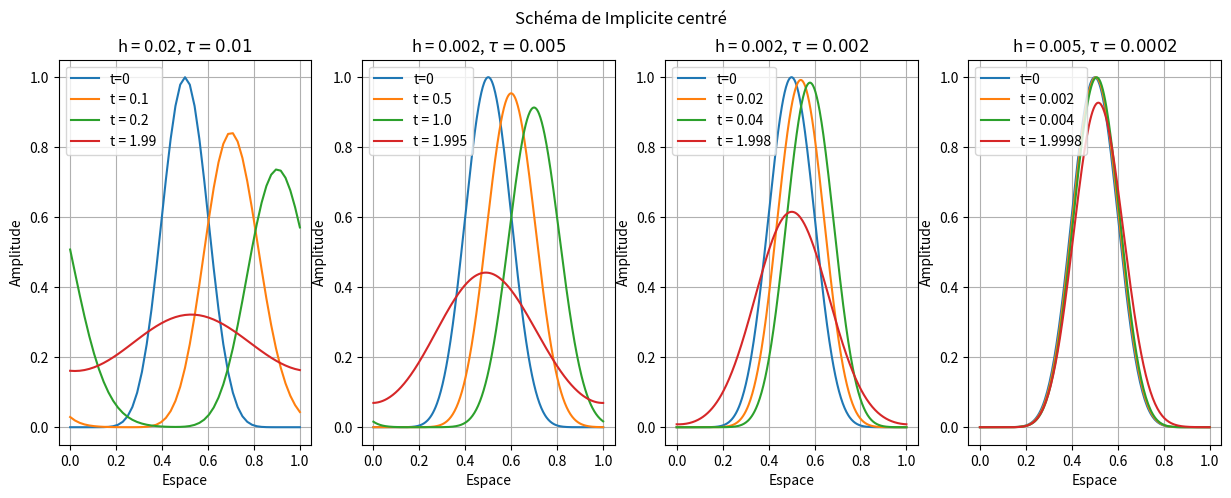
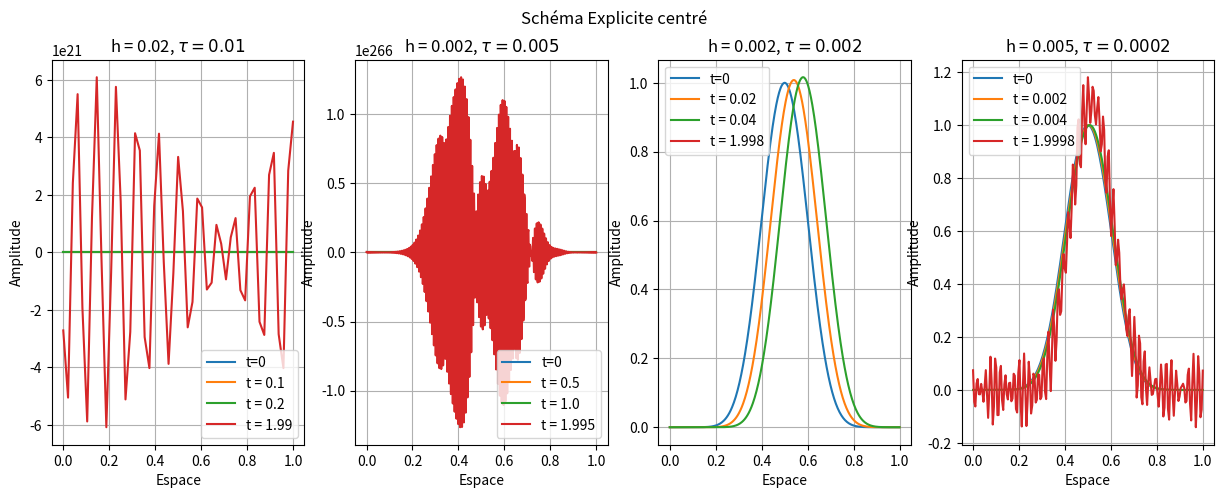
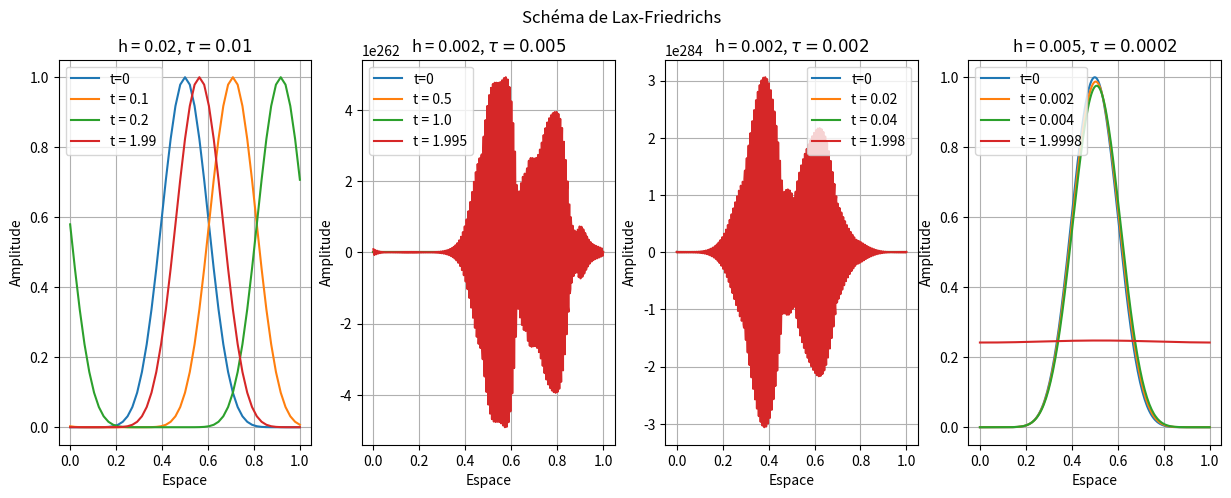
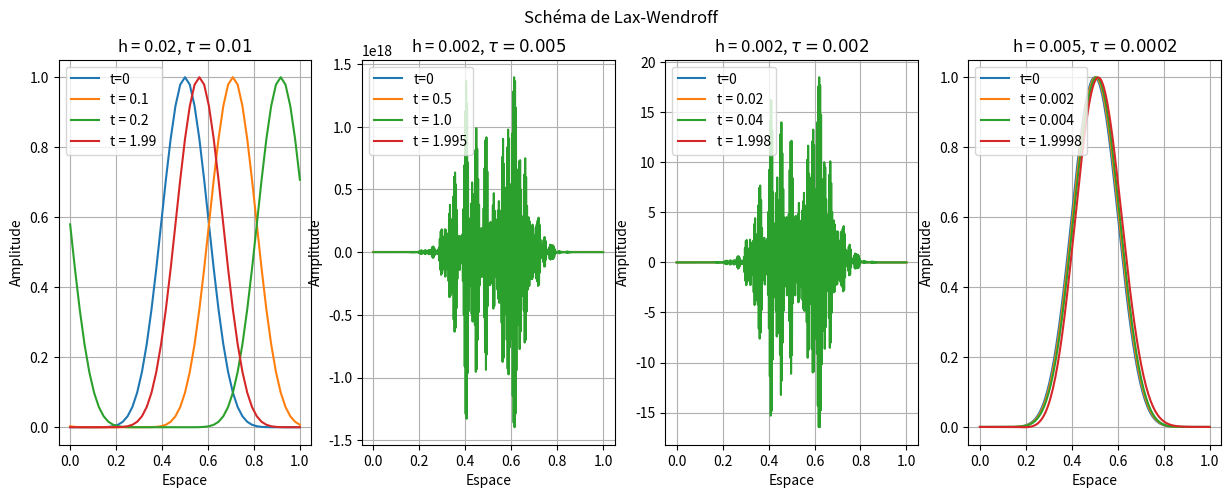
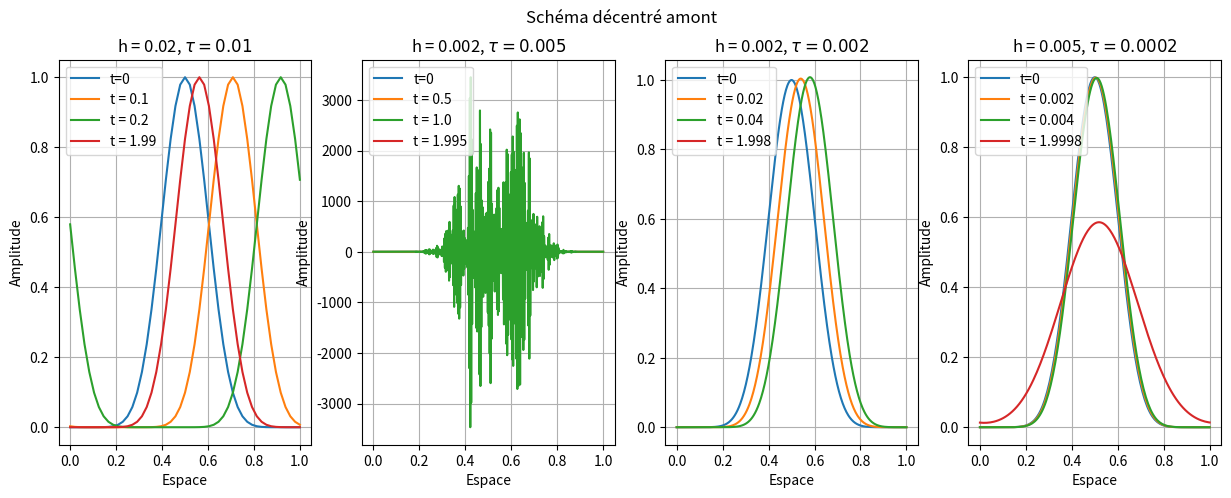

Generate these figures, in order, with matplotlib:
import numpy as np
import matplotlib.pyplot as plt
import warnings
from mpl_toolkits import mplot3d
from matplotlib.colors import LinearSegmentedColormap
from matplotlib import pylab as pl

def u0(x):
    return (np.sin(np.pi*x))**10

def dec_am(N, tau):
    h = 1/(N+1)
    c = V*tau/h
    print(c)
    if np.abs(V)*tau<=h:
        print(f"Attention, la CFL n'est pas respectée pour h = {h} et tau={tau}")
        # return
    X = np.linspace(0, 1, N)
    T = np.arange(0, 2, tau)
    Mda = np.eye(N)*(1-c)

    for i in range(N-1):
        Mda[i+1, i] = c
    Mda[0, N-1] = c

    # print(Mda)

    Ut = np.zeros((len(T), N))
    Un = u0(X)
    Ut[0, :] = Un
    for i in range(1, len(T)):
        Un = Mda@Un
        Ut[i, :] = Un

    return T, X, Ut

def lax_friedrichs(N, tau):
    h = 1/(N+1)
    c = V*tau/h
    print(c)
    if np.abs(V)*tau<=h:
        print(f"Attention, la CFL n'est pas respectée pour h = {h} et tau={tau}")
        # return
    X = np.linspace(0, 1, N)
    T = np.arange(0, 2, tau)
    Mlf = np.zeros((N, N))

    for i in range(N-1):
        Mlf[i+1, i] = (1+c)/2
        Mlf[i, i+1] = (1-c)/2
    Mlf[0, N-1] = (1+c)/2
    Mlf[N-1, 0] = (1-c)/2

    # print(Me)

    Ut = np.zeros((len(T), N))
    Un = u0(X)
    Ut[0, :] = Un
    for i in range(1, len(T)):
        Un = Mlf@Un
        Ut[i, :] = Un

    return T, X, Ut

def lax_wendroff(N, tau):
    h = 1/(N+1)
    c = V*tau/h
    print(c)
    if np.abs(V)*tau<=h:
        print(f"Attention, la CFL n'est pas respectée pour h = {h} et tau={tau}")
    X = np.linspace(0, 1, N)
    T = np.arange(0, 2, tau)
    Mlw = np.eye(N)*(1-c**2)

    for i in range(N-1):
        Mlw[i+1, i] = (c+c**2)/2
        Mlw[i, i+1] = (c**2-c)/2
    Mlw[0, N-1] = (c+c**2)/2
    Mlw[N-1, 0] = (c**2-c)/2

    # print(Me)

    Ut = np.zeros((len(T), N))
    Un = u0(X)
    Ut[0, :] = Un
    for i in range(1, len(T)):
        Un = Mlw@Un
        Ut[i, :] = Un

    return T, X, Ut


def explicite_centree(N, tau):
    h = 1/(N+1)
    c = V*tau/h
    print(c)
    X = np.linspace(0, 1, N)
    T = np.arange(0, 2, tau)
    Me = np.eye(N)

    for i in range(N-1):
        Me[i+1, i] = c/2
        Me[i, i+1] = -c/2
    Me[0, N-1] = c/2
    Me[N-1, 0] = -c/2

    # print(Me)

    Ut = np.zeros((len(T), N))
    Un = u0(X)
    Ut[0, :] = Un
    for i in range(1, len(T)):
        Un = Me@Un
        Ut[i, :] = Un

    return T, X, Ut

def Impl_centree(N, tau):
    h = 1/(N+1)
    c = V*tau/h
    print(c)
    X = np.linspace(0, 1, N)
    T = np.arange(0, 2, tau)
    Mi = np.eye(N)

    for i in range(N-1):
        Mi[i+1, i] = -c/2
        Mi[i, i+1] = c/2
    Mi[0, N-1] = -c/2
    Mi[N-1, 0] = c/2

    # print(Mi)

    Ut = np.zeros((len(T), N))
    Un = u0(X)
    Ut[0, :] = Un

    for i in range(1, len(T)):
        Un = np.linalg.solve(Mi, Un)
        Ut[i, :] = Un

    return T, X, Ut

V = 2


tau = .01
h = .02
N = int(1/h-1)
T1, X1, Ut1 = Impl_centree(N, tau)

h = .002
tau = .005
N = int(1/h-1)
T2, X2, Ut2 = Impl_centree(N, tau)

h = .002
tau = .002
N = int(1/h-1)
T3, X3, Ut3 = Impl_centree(N, tau)

h = .005
tau = .0002
N = int(1/h-1)
T4, X4, Ut4 = Impl_centree(N, tau)

plt.figure(figsize=(15,5))
plt.suptitle('Schéma de Implicite centré')
plt.subplot(141)
plt.title('h = 0.02, $\\tau = 0.01$')
plt.plot(X1, Ut1[0, :], label='t=0')
plt.plot(X1, Ut1[10, :], label=f't = {T1[10]}')
plt.plot(X1, Ut1[20, :], label=f't = {T1[20]}')
plt.plot(X1, Ut1[-1, :], label=f't = {T1[-1]}')
plt.legend()
plt.grid()
plt.xlabel('Espace')
plt.ylabel('Amplitude')
plt.subplot(142)
plt.title('h = 0.002, $\\tau = 0.005$')
plt.plot(X2, Ut2[0, :], label='t=0')
plt.plot(X2, Ut2[10, :], label=f't = {T2[100]}')
plt.plot(X2, Ut2[20, :], label=f't = {T2[200]}')
plt.plot(X2, Ut2[-1, :], label=f't = {T2[-1]}')
plt.legend()
plt.grid()
plt.xlabel('Espace')
plt.ylabel('Amplitude')
plt.subplot(143)
plt.title('h = 0.002, $\\tau = 0.002$')
plt.plot(X3, Ut3[0, :], label='t=0')
plt.plot(X3, Ut3[10, :], label=f't = {T3[10]}')
plt.plot(X3, Ut3[20, :], label=f't = {T3[20]}')
plt.plot(X3, Ut3[-1, :], label=f't = {T3[-1]}')
plt.legend()
plt.grid()
plt.xlabel('Espace')
plt.ylabel('Amplitude')
plt.subplot(144)
plt.title('h = 0.005, $\\tau = 0.0002$')
plt.plot(X4, Ut4[0, :], label='t=0')
plt.plot(X4, Ut4[10, :], label=f't = {T4[10]}')
plt.plot(X4, Ut4[20, :], label=f't = {T4[20]}')
plt.plot(X4, Ut4[-1, :], label=f't = {T4[-1]}')
plt.legend()
plt.grid()
plt.xlabel('Espace')
plt.ylabel('Amplitude')
plt.show()

tau = .01
h = .02
N = int(1/h-1)
T1, X1, Ut1 = explicite_centree(N, tau)

h = .002
tau = .005
N = int(1/h-1)
T2, X2, Ut2 = explicite_centree(N, tau)

h = .002
tau = .002
N = int(1/h-1)
T3, X3, Ut3 = explicite_centree(N, tau)

h = .005
tau = .0002
N = int(1/h-1)
T4, X4, Ut4 = explicite_centree(N, tau)

plt.figure(figsize=(15,5))
plt.suptitle('Schéma Explicite centré')
plt.subplot(141)
plt.title('h = 0.02, $\\tau = 0.01$')
plt.plot(X1, Ut1[0, :], label='t=0')
plt.plot(X1, Ut1[10, :], label=f't = {T1[10]}')
plt.plot(X1, Ut1[20, :], label=f't = {T1[20]}')
plt.plot(X1, Ut1[-1, :], label=f't = {T1[-1]}')
plt.legend()
plt.grid()
plt.xlabel('Espace')
plt.ylabel('Amplitude')
plt.subplot(142)
plt.title('h = 0.002, $\\tau = 0.005$')
plt.plot(X2, Ut2[0, :], label='t=0')
plt.plot(X2, Ut2[10, :], label=f't = {T2[100]}')
plt.plot(X2, Ut2[20, :], label=f't = {T2[200]}')
plt.plot(X2, Ut2[-1, :], label=f't = {T2[-1]}')
plt.legend()
plt.grid()
plt.xlabel('Espace')
plt.ylabel('Amplitude')
plt.subplot(143)
plt.title('h = 0.002, $\\tau = 0.002$')
plt.plot(X3, Ut3[0, :], label='t=0')
plt.plot(X3, Ut3[10, :], label=f't = {T3[10]}')
plt.plot(X3, Ut3[20, :], label=f't = {T3[20]}')
plt.plot(X3, Ut3[-1, :], label=f't = {T3[-1]}')
plt.legend()
plt.grid()
plt.xlabel('Espace')
plt.ylabel('Amplitude')
plt.subplot(144)
plt.title('h = 0.005, $\\tau = 0.0002$')
plt.plot(X4, Ut4[0, :], label='t=0')
plt.plot(X4, Ut4[10, :], label=f't = {T4[10]}')
plt.plot(X4, Ut4[20, :], label=f't = {T4[20]}')
plt.plot(X4, Ut4[-1, :], label=f't = {T4[-1]}')
plt.legend()
plt.grid()
plt.xlabel('Espace')
plt.ylabel('Amplitude')
plt.show()


tau = .01
h = .02
N = int(1/h-1)
T1, X1, Ut1 = lax_friedrichs(N, tau)

h = .002
tau = .005
N = int(1/h-1)
T2, X2, Ut2 = lax_friedrichs(N, tau)

h = .002
tau = .002
N = int(1/h-1)
T3, X3, Ut3 = lax_friedrichs(N, tau)

h = .005
tau = .0002
N = int(1/h-1)


T4, X4, Ut4 = lax_friedrichs(N, tau)
plt.figure(figsize=(15,5))
plt.suptitle('Schéma de Lax-Friedrichs')
plt.subplot(141)
plt.title('h = 0.02, $\\tau = 0.01$')
plt.plot(X1, Ut1[0, :], label='t=0')
plt.plot(X1, Ut1[10, :], label=f't = {T1[10]}')
plt.plot(X1, Ut1[20, :], label=f't = {T1[20]}')
plt.plot(X1, Ut1[-1, :], label=f't = {T1[-1]}')
plt.legend()
plt.grid()
plt.xlabel('Espace')
plt.ylabel('Amplitude')
plt.subplot(142)
plt.title('h = 0.002, $\\tau = 0.005$')
plt.plot(X2, Ut2[0, :], label='t=0')
plt.plot(X2, Ut2[10, :], label=f't = {T2[100]}')
plt.plot(X2, Ut2[20, :], label=f't = {T2[200]}')
plt.plot(X2, Ut2[-1, :], label=f't = {T2[-1]}')
plt.legend()
plt.grid()
plt.xlabel('Espace')
plt.ylabel('Amplitude')
plt.subplot(143)
plt.title('h = 0.002, $\\tau = 0.002$')
plt.plot(X3, Ut3[0, :], label='t=0')
plt.plot(X3, Ut3[10, :], label=f't = {T3[10]}')
plt.plot(X3, Ut3[20, :], label=f't = {T3[20]}')
plt.plot(X3, Ut3[-1, :], label=f't = {T3[-1]}')
plt.legend()
plt.grid()
plt.xlabel('Espace')
plt.ylabel('Amplitude')
plt.subplot(144)
plt.title('h = 0.005, $\\tau = 0.0002$')
plt.plot(X4, Ut4[0, :], label='t=0')
plt.plot(X4, Ut4[10, :], label=f't = {T4[10]}')
plt.plot(X4, Ut4[20, :], label=f't = {T4[20]}')
plt.plot(X4, Ut4[-1, :], label=f't = {T4[-1]}')
plt.legend()
plt.grid()
plt.xlabel('Espace')
plt.ylabel('Amplitude')
plt.show()


tau = .01
h = .02
N = int(1/h-1)
T1, X1, Ut1 = lax_wendroff(N, tau)

h = .002
tau = .005
N = int(1/h-1)
T2, X2, Ut2 = lax_wendroff(N, tau)

h = .002
tau = .002
N = int(1/h-1)
T3, X3, Ut3 = lax_wendroff(N, tau)

h = .005
tau = .0002
N = int(1/h-1)
T4, X4, Ut4 = lax_wendroff(N, tau)

plt.figure(figsize=(15,5))
plt.suptitle('Schéma de Lax-Wendroff')
plt.subplot(141)
plt.title('h = 0.02, $\\tau = 0.01$')
plt.plot(X1, Ut1[0, :], label='t=0')
plt.plot(X1, Ut1[10, :], label=f't = {T1[10]}')
plt.plot(X1, Ut1[20, :], label=f't = {T1[20]}')
plt.plot(X1, Ut1[-1, :], label=f't = {T1[-1]}')
plt.legend()
plt.grid()
plt.xlabel('Espace')
plt.ylabel('Amplitude')
plt.subplot(142)
plt.title('h = 0.002, $\\tau = 0.005$')
plt.plot(X2, Ut2[0, :], label='t=0')
plt.plot(X2, Ut2[10, :], label=f't = {T2[100]}')
plt.plot(X2, Ut2[20, :], label=f't = {T2[200]}')
plt.plot(X2, Ut2[-1, :], label=f't = {T2[-1]}')
plt.legend()
plt.grid()
plt.xlabel('Espace')
plt.ylabel('Amplitude')
plt.subplot(143)
plt.title('h = 0.002, $\\tau = 0.002$')
plt.plot(X3, Ut3[0, :], label='t=0')
plt.plot(X3, Ut3[10, :], label=f't = {T3[10]}')
plt.plot(X3, Ut3[20, :], label=f't = {T3[20]}')
plt.plot(X3, Ut3[-1, :], label=f't = {T3[-1]}')
plt.legend()
plt.grid()
plt.xlabel('Espace')
plt.ylabel('Amplitude')
plt.subplot(144)
plt.title('h = 0.005, $\\tau = 0.0002$')
plt.plot(X4, Ut4[0, :], label='t=0')
plt.plot(X4, Ut4[10, :], label=f't = {T4[10]}')
plt.plot(X4, Ut4[20, :], label=f't = {T4[20]}')
plt.plot(X4, Ut4[-1, :], label=f't = {T4[-1]}')
plt.legend()
plt.grid()
plt.xlabel('Espace')
plt.ylabel('Amplitude')
plt.show()

tau = .01
h = .02
N = int(1/h-1)
T1, X1, Ut1 = dec_am(N, tau)

h = .002
tau = .005
N = int(1/h-1)
T2, X2, Ut2 = dec_am(N, tau)

h = .002
tau = .002
N = int(1/h-1)
T3, X3, Ut3 = dec_am(N, tau)

h = .005
tau = .0002
N = int(1/h-1)
T4, X4, Ut4 = dec_am(N, tau)

plt.figure(figsize=(15,5))
plt.suptitle('Schéma décentré amont')
plt.subplot(141)
plt.title('h = 0.02, $\\tau = 0.01$')
plt.plot(X1, Ut1[0, :], label='t=0')
plt.plot(X1, Ut1[10, :], label=f't = {T1[10]}')
plt.plot(X1, Ut1[20, :], label=f't = {T1[20]}')
plt.plot(X1, Ut1[-1, :], label=f't = {T1[-1]}')
plt.legend()
plt.grid()
plt.xlabel('Espace')
plt.ylabel('Amplitude')
plt.subplot(142)
plt.title('h = 0.002, $\\tau = 0.005$')
plt.plot(X2, Ut2[0, :], label='t=0')
plt.plot(X2, Ut2[10, :], label=f't = {T2[100]}')
plt.plot(X2, Ut2[20, :], label=f't = {T2[200]}')
plt.plot(X2, Ut2[-1, :], label=f't = {T2[-1]}')
plt.legend()
plt.grid()
plt.xlabel('Espace')
plt.ylabel('Amplitude')
plt.subplot(143)
plt.title('h = 0.002, $\\tau = 0.002$')
plt.plot(X3, Ut3[0, :], label='t=0')
plt.plot(X3, Ut3[10, :], label=f't = {T3[10]}')
plt.plot(X3, Ut3[20, :], label=f't = {T3[20]}')
plt.plot(X3, Ut3[-1, :], label=f't = {T3[-1]}')
plt.legend()
plt.grid()
plt.xlabel('Espace')
plt.ylabel('Amplitude')
plt.subplot(144)
plt.title('h = 0.005, $\\tau = 0.0002$')
plt.plot(X4, Ut4[0, :], label='t=0')
plt.plot(X4, Ut4[10, :], label=f't = {T4[10]}')
plt.plot(X4, Ut4[20, :], label=f't = {T4[20]}')
plt.plot(X4, Ut4[-1, :], label=f't = {T4[-1]}')
plt.legend()
plt.grid()
plt.xlabel('Espace')
plt.ylabel('Amplitude')
plt.show()

"""
TT, XX = np.meshgrid(T1, X1)

fig = plt.figure()
ax = plt.axes(projection='3d')
ax.plot_surface(TT, XX, Ut1.T, cmap='jet')
ax.set_xlabel('Temps')
ax.set_ylabel('Espace')
ax.set_title('')
plt.show()

plt.figure()
for i in range(len(Ut1)):
    plt.plot(X1, Ut1[i, :])
    plt.pause(.1)
    plt.clf()
plt.show()
"""

